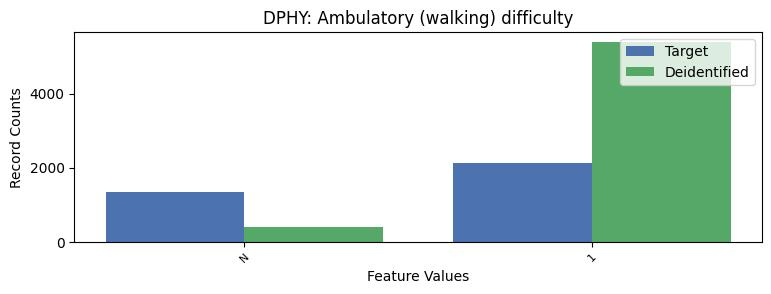

The file beside this chart, header and first rows:
DPHY, DPHY, count_target, count_deidentified
-1, N, 1353, 385
1, 1, 2124, 5391
2, 2, 23776, 21477
